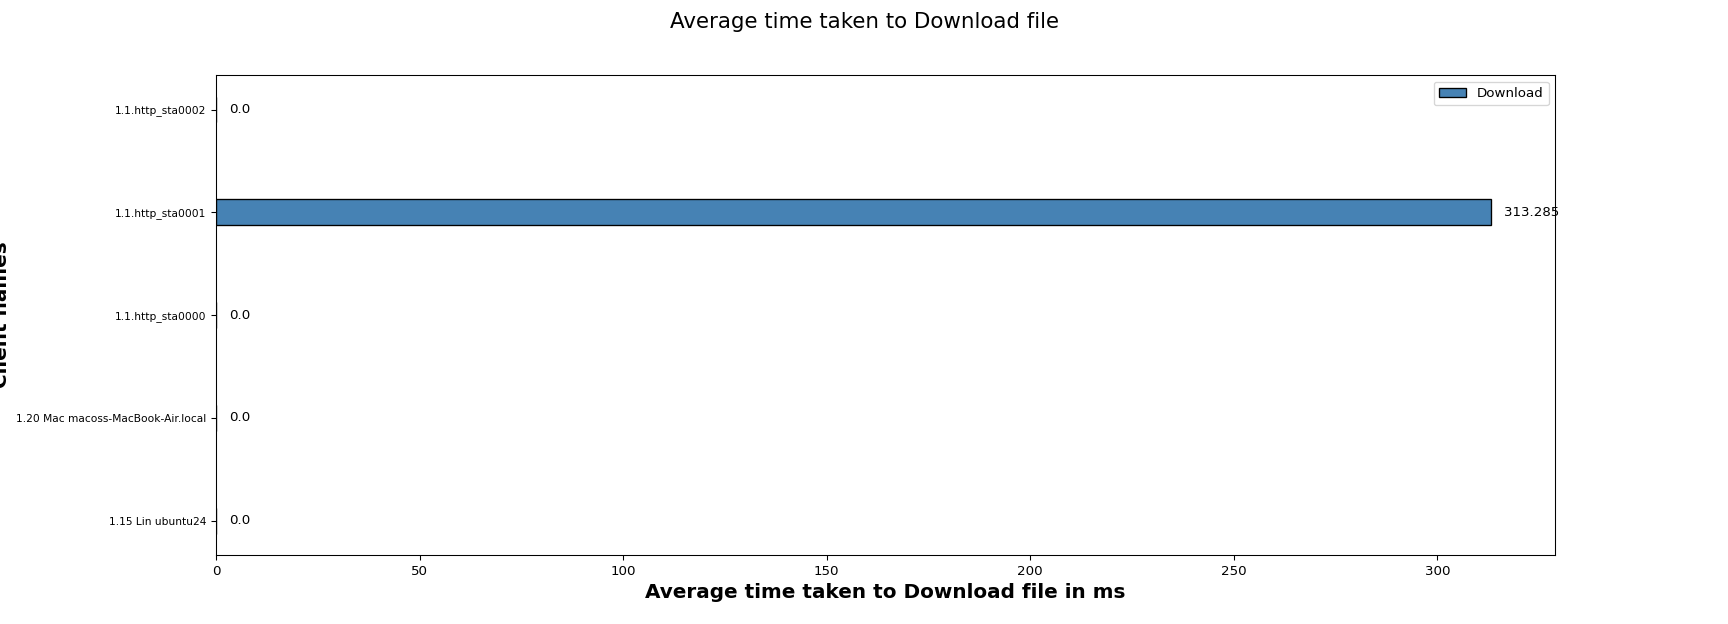

Values plotted in this chart, from the file beside it:
Client names, Download
1.15 Lin ubuntu24, 0.00
1.20 Mac macoss-MacBook-Air.local, 0.00
1.1.http_sta0000, 0.00
1.1.http_sta0001, 313.3
1.1.http_sta0002, 0.00
